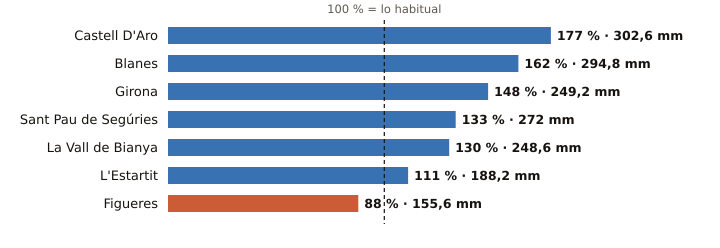

Data behind this chart, as committed beside it:
estacion, provincia, indicativo, mm_otono, referencia_mm, pct, periodo_referencia, hasta, hora
Castell D'Aro, Girona, 0284X, 302.6, 170.5, 177, 2009-2025, 2026-11-15, 8
Blanes, Girona, 0281Y, 294.8, 181.7, 162, 2009-2025, 2026-11-15, 8
Girona, Girona, 0370E, 249.2, 168.7, 148, 2009-2025, 2026-11-15, 9
Sant Pau de Segúries, Girona, 0312X, 272.0, 204.0, 133, 2009-2025, 2026-11-15, 8
La Vall de Bianya, Girona, 0394X, 248.6, 191.7, 130, 2006-2025, 2026-11-15, 9
L'Estartit, Girona, 0385X, 188.2, 169.3, 111, 2005-2025, 2026-11-15, 9
Figueres, Girona, 0429X, 155.6, 176.5, 88, 2009-2025, 2026-11-15, 9
